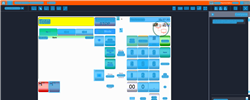
Task: Trigger Based Attended Automation
Workflow: [For Archive] NAMOS_EnterAmount_9999

Step 1: Computer Vision in window 'Web Rep Console*'

Step 2: CV refresh (same screen as step 1)

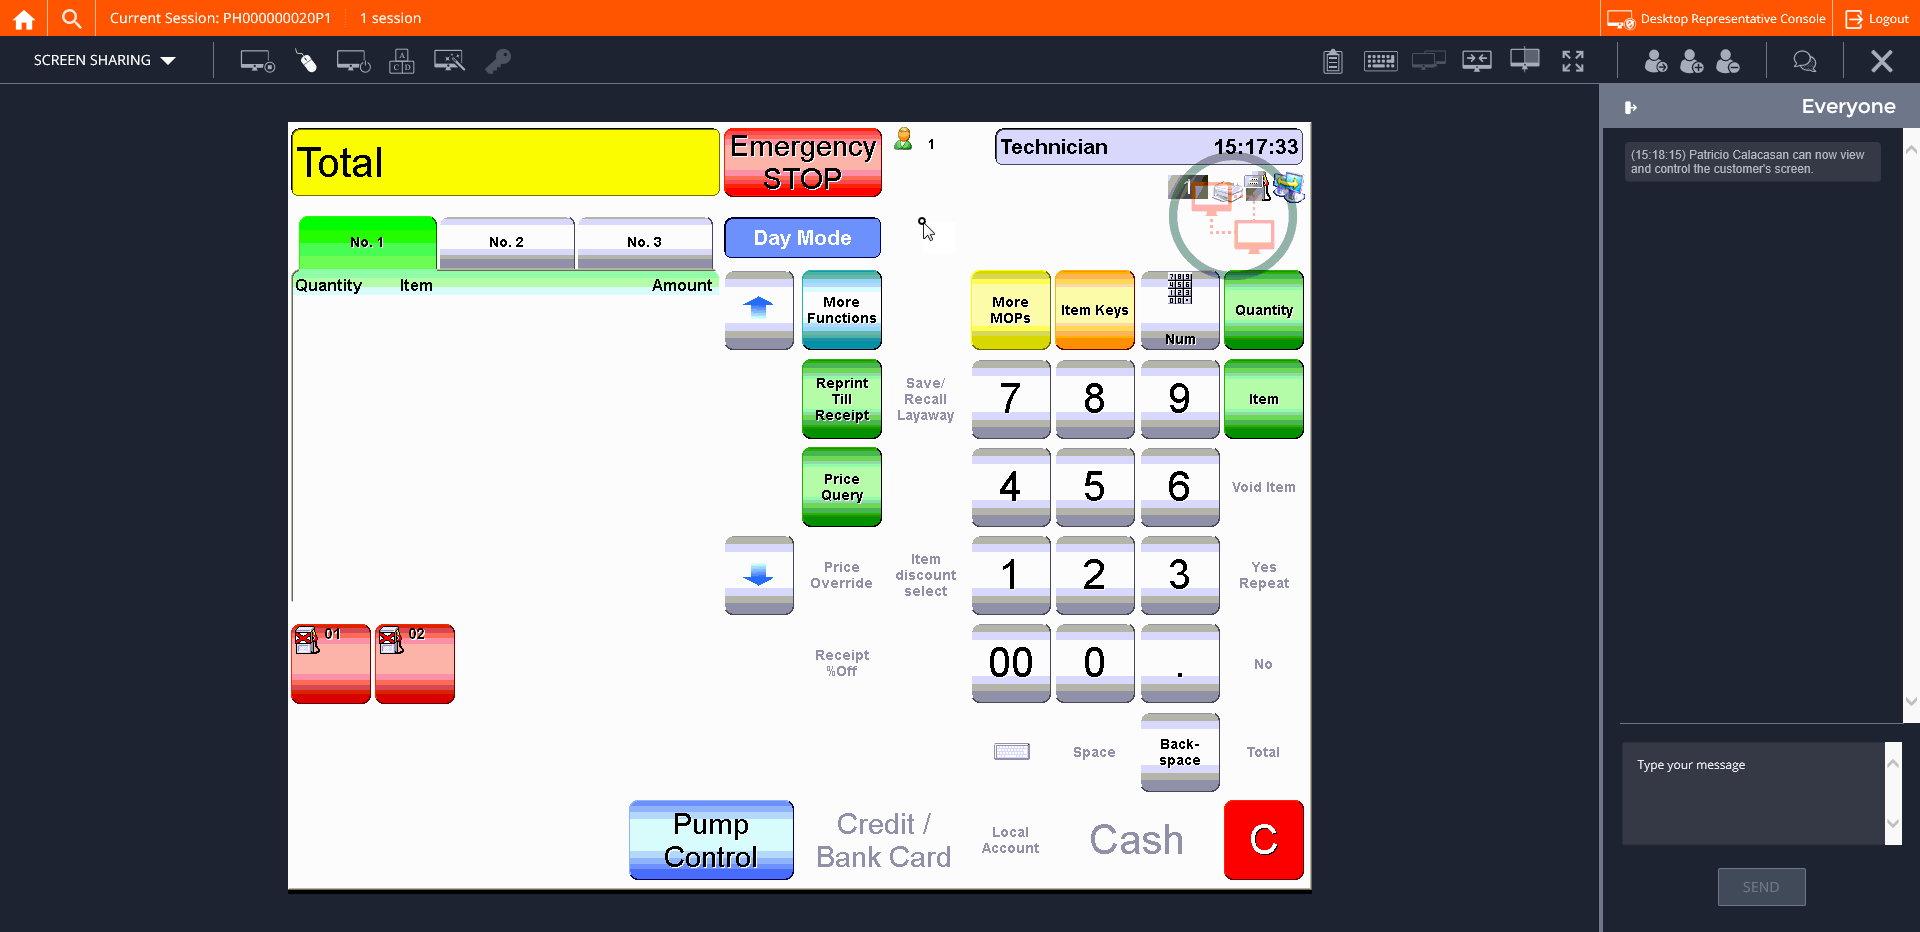
Step 3: CVCache

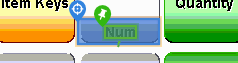
Step 4 [try]: CV Click - Button

Step 5: CvDescriptor (same screen as step 4)

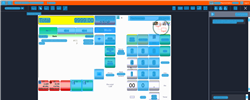
Step 6: CV refresh

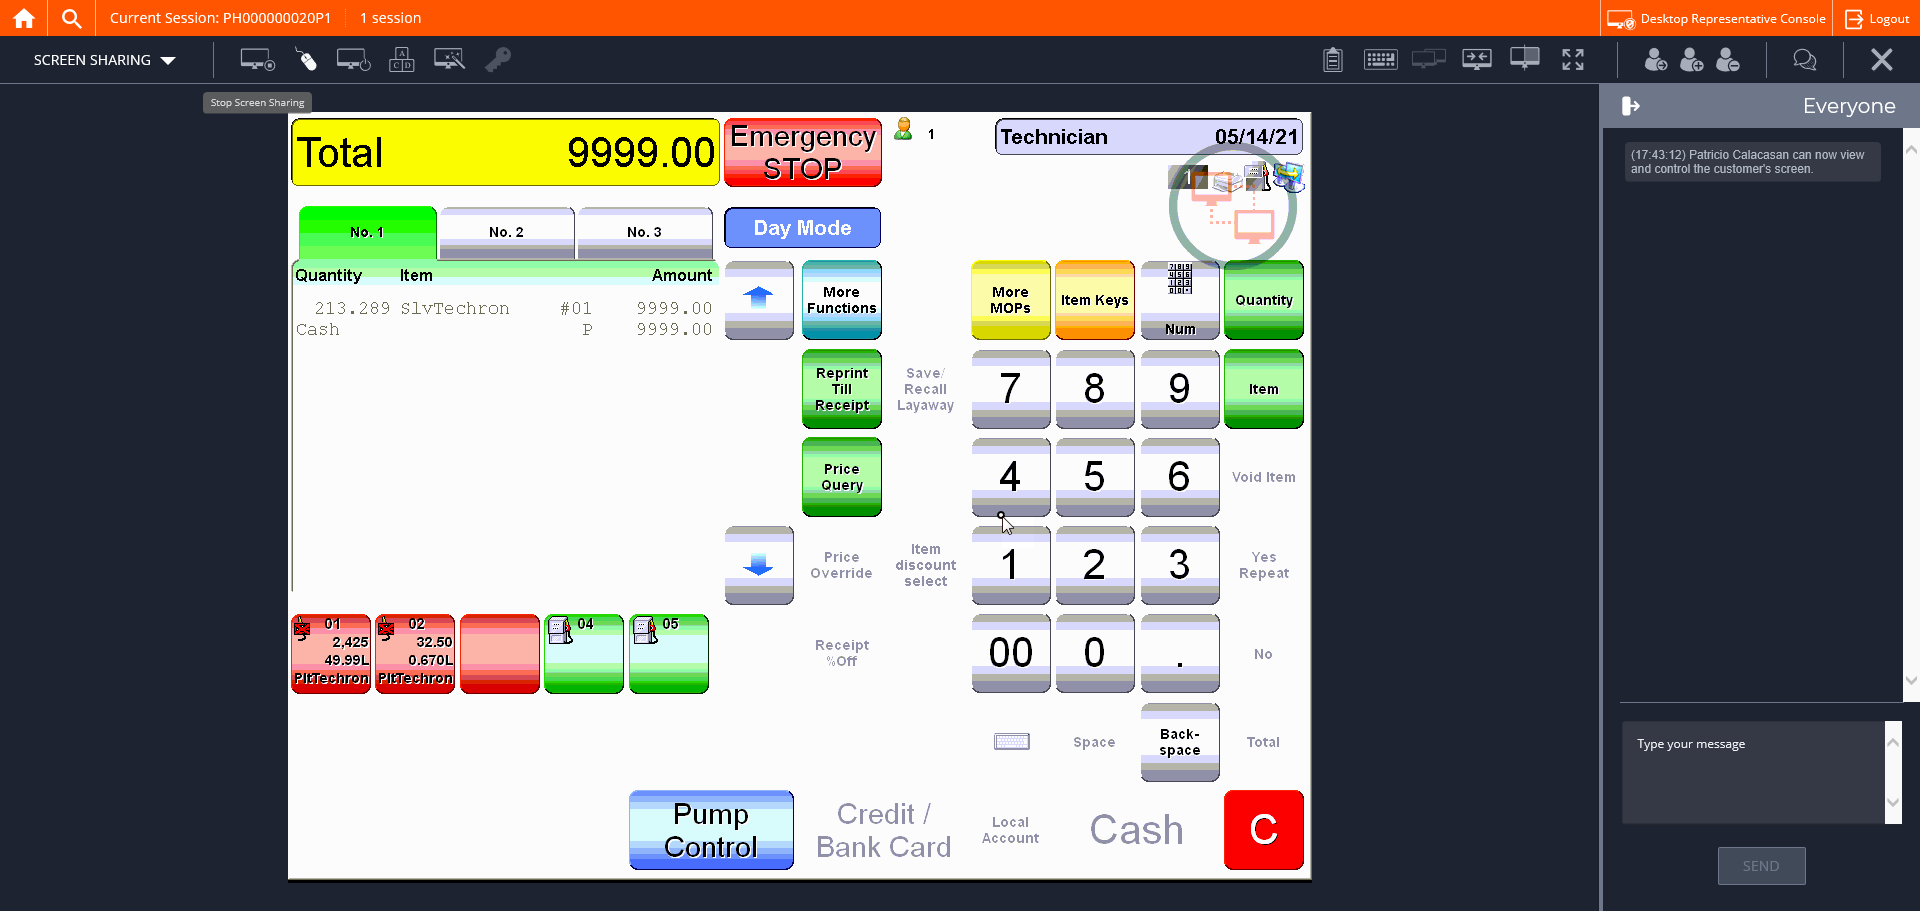
Step 7: CVCache

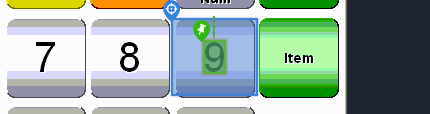
Step 8 [try]: CV Click - Button

Step 9: CvDescriptor (same screen as step 8)

Step 10: CV Click - Button (same screen as step 8)

Step 11: CvDescriptor (same screen as step 8)

Step 12: CV Click - Button (same screen as step 8)

Step 13: CvDescriptor (same screen as step 8)

Step 14: CV Click - Button (same screen as step 8)

Step 15: CvDescriptor (same screen as step 8)

Step 16: CVCache (same screen as step 3)